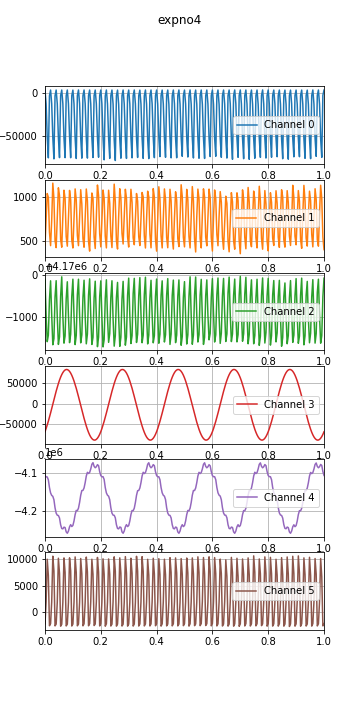

Values plotted in this chart, from the file beside it:
time, , , , , , , 
0.0, 1597402662, 3144, 447, 4169893, -67081, -4107781, -2344, 
0.004, 1597402662, -12987, 750, 4169046, -59672, -4110995, 1868, 
0.008, 1597402662, -52063, 1042, 4168414, -51337, -4111301, 10033, 
0.012, 1597402662, -76029, 998, 4168568, -42279, -4118622, 6926, 
0.016, 1597402662, -3558, 597, 4169414, -32641, -4138539, -2696, 
0.02, 1597402662, 3208, 441, 4169859, -22510, -4152282, -2291, 
0.024, 1597402662, -12750, 733, 4169053, -12059, -4158621, 1849, 
0.028, 1597402662, -52427, 1162, 4168341, -1447, -4161104, 10614, 
0.032, 1597402662, -77240, 984, 4168489, 9098, -4169861, 7799, 
0.036, 1597402662, -3551, 499, 4169477, 19468, -4190659, -2723, 
0.04, 1597402662, 3203, 418, 4169862, 29464, -4204241, -2387, 
0.044, 1597402662, -12900, 779, 4168998, 38989, -4209651, 1818, 
0.048, 1597402662, -52368, 1108, 4168349, 47870, -4210394, 10227, 
0.052, 1597402662, -75792, 1017, 4168529, 55920, -4216813, 7316, 
0.056, 1597402662, -3459, 513, 4169489, 63014, -4234187, -2786, 
0.06, 1597402662, 3221, 423, 4169954, 69067, -4243910, -2418, 
0.064, 1597402662, -12653, 783, 4169028, 74028, -4244628, 1812, 
0.068, 1597402662, -52776, 1080, 4168379, 77774, -4240333, 10283, 
0.072, 1597402662, -75822, 985, 4168550, 80244, -4241286, 7514, 
0.076, 1597402662, -3506, 545, 4169436, 81366, -4252539, -2734, 
0.08, 1597402662, 3231, 435, 4169836, 81165, -4255970, -2397, 
0.084, 1597402662, -12644, 753, 4169037, 79668, -4250377, 1740, 
0.088, 1597402662, -51320, 1078, 4168391, 76892, -4239508, 10297, 
0.092, 1597402662, -75895, 972, 4168593, 72807, -4233861, 7796, 
0.096, 1597402662, -3381, 506, 4169488, 67504, -4238702, -2750, 
0.1, 1597402662, 3113, 414, 4169898, 61114, -4235891, -2376, 
0.104, 1597402662, -13003, 751, 4169033, 53737, -4224340, 1807, 
0.108, 1597402662, -52863, 1095, 4168345, 45498, -4208019, 10471, 
0.112, 1597402662, -76767, 968, 4168565, 36461, -4197234, 7499, 
0.116, 1597402662, -3402, 559, 4169527, 26726, -4197977, -2715, 
0.12, 1597402662, 3262, 441, 4169897, 16556, -4191399, -2362, 
0.124, 1597402662, -12728, 753, 4169048, 6127, -4176775, 1818, 
0.128, 1597402662, -52584, 1086, 4168386, -4405, -4158313, 10173, 
0.132, 1597402662, -76411, 921, 4168574, -14957, -4146232, 7209, 
0.136, 1597402662, -3455, 523, 4169465, -25333, -4145866, -2714, 
0.14, 1597402662, 3242, 423, 4169873, -35377, -4139477, -2329, 
0.144, 1597402662, -12605, 761, 4169019, -44898, -4125818, 1862, 
0.148, 1597402662, -52567, 1094, 4168363, -53703, -4108903, 10444, 
0.152, 1597402662, -76324, 958, 4168595, -61762, -4099271, 7621, 
0.156, 1597402662, -3364, 488, 4169514, -68919, -4102337, -2707, 
0.16, 1597402662, 3183, 378, 4169906, -75044, -4099792, -2297, 
0.164, 1597402662, -13016, 748, 4169032, -79971, -4090673, 1922, 
0.168, 1597402662, -52689, 1048, 4168348, -83685, -4078720, 10034, 
0.172, 1597402662, -75646, 985, 4168517, -86148, -4074572, 7170, 
0.176, 1597402662, -3368, 541, 4169458, -87329, -4083891, -2661, 
0.18, 1597402662, 3215, 408, 4169850, -87185, -4087607, -2375, 
0.184, 1597402662, -12802, 762, 4169009, -85643, -4085021, 1859, 
0.188, 1597402662, -52007, 1140, 4168296, -82826, -4079679, 10373, 
0.192, 1597402662, -75289, 1021, 4168523, -78727, -4082255, 7570, 
0.196, 1597402662, -3297, 577, 4169481, -73515, -4097716, -2733, 
0.2, 1597402662, 3225, 427, 4169858, -67148, -4107651, -2332, 
0.204, 1597402662, -12983, 730, 4168991, -59728, -4110884, 1861, 
0.208, 1597402662, -53147, 1082, 4168290, -51408, -4110506, 10108, 
0.212, 1597402662, -78368, 983, 4168462, -42359, -4117801, 7151, 
0.216, 1597402662, -3642, 551, 4169444, -32721, -4138483, -2784, 
0.22, 1597402662, 3239, 415, 4169883, -22609, -4152208, -2346, 
0.224, 1597402662, -13058, 763, 4168985, -12176, -4158262, 1863, 
0.228, 1597402662, -52801, 1080, 4168398, -1579, -4160705, 10085, 
0.232, 1597402662, -76701, 932, 4168606, 8976, -4169757, 7171, 
0.236, 1597402662, -3386, 552, 4169470, 19339, -4190496, -2752, 
... 2,562 more rows
